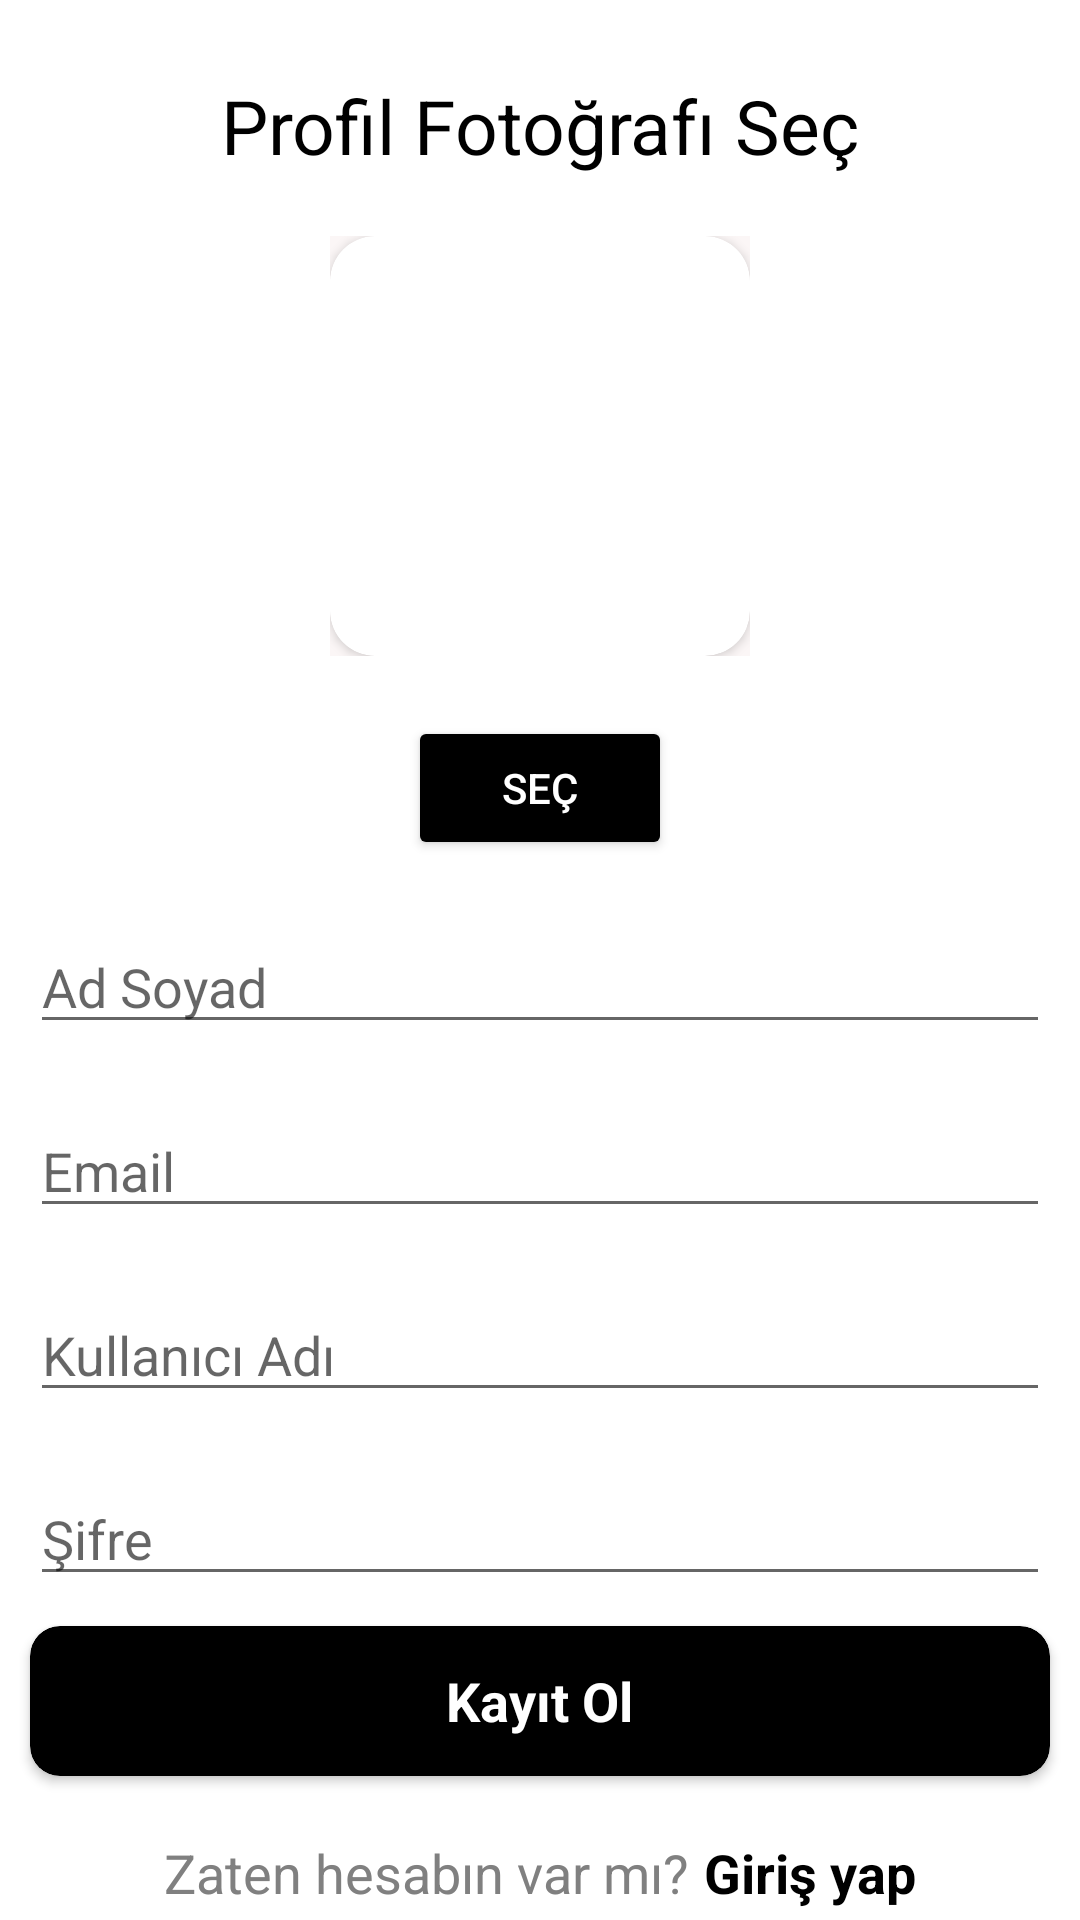

Write the Android layout XML for this screen, with the resource values it uses.
<!-- AndroidManifest.xml: application theme Theme.Benimurunum -->
<!-- res/layout/activity_choosep_photo.xml -->
<?xml version="1.0" encoding="utf-8"?>
<androidx.constraintlayout.widget.ConstraintLayout
    xmlns:android="http://schemas.android.com/apk/res/android"
    xmlns:app="http://schemas.android.com/apk/res-auto"
    xmlns:tools="http://schemas.android.com/tools"
    android:layout_width="match_parent"
    android:layout_height="match_parent"
    tools:context=".choosepPhoto"
    >


    <LinearLayout
        android:orientation="vertical"
        android:layout_width="match_parent"
        android:layout_height="match_parent">


    <TextView
        android:id="@+id/pfsec"
        android:layout_width="match_parent"
        android:layout_height="wrap_content"
        android:text="Profil Fotoğrafı Seç"
        android:gravity="center"
        android:textSize="25sp"
        android:textColor="@color/black"
        android:layout_marginTop="25dp">
    </TextView>
    <RelativeLayout
        android:layout_marginTop="20dp"
        android:layout_width="140dp"
        android:layout_height="140dp"
        android:layout_gravity="center"
        android:background="#C3FAF3F3"
        android:gravity="center"
        >
        <androidx.cardview.widget.CardView
            android:layout_width="140dp"
            android:layout_height="140dp"
            app:cardCornerRadius="15dp">
            <ImageView
                android:scaleType="fitXY"
                android:id="@+id/foto"
                android:layout_width="140dp"
                android:layout_height="140dp"
                android:layout_gravity="left"
                android:src="@drawable/userphoto" />
        </androidx.cardview.widget.CardView>

    </RelativeLayout>
    <Button
        android:layout_marginTop="20dp"
        android:layout_width="wrap_content"
        android:layout_height="wrap_content"
        android:id="@+id/fotosec"
        android:backgroundTint="@color/black"
        android:textColor="@color/white"
        android:text="Seç"
        android:layout_gravity="center">
    </Button>
        <EditText
            android:id="@+id/signupadsoyad"
            android:layout_width="match_parent"
            android:layout_height="wrap_content"
            android:layout_marginLeft="10dp"
            android:layout_marginTop="20dp"
            android:layout_marginRight="10dp"
            android:hint="Ad Soyad" />

        <EditText
            android:id="@+id/signupemail"
            android:layout_width="match_parent"
            android:layout_height="wrap_content"
            android:layout_marginLeft="10dp"
            android:layout_marginTop="20dp"
            android:layout_marginRight="10dp"
            android:hint="Email" />

        <EditText
            android:id="@+id/signupkullaniciadi"
            android:layout_width="match_parent"
            android:layout_height="wrap_content"
            android:layout_marginLeft="10dp"
            android:layout_marginTop="20dp"
            android:layout_marginRight="10dp"
            android:hint="Kullanıcı Adı" />

        <EditText
            android:id="@+id/signupadsifre"
            android:layout_width="match_parent"
            android:layout_height="wrap_content"
            android:layout_marginLeft="10dp"
            android:layout_marginTop="20dp"
            android:layout_marginRight="10dp"
            android:hint="Şifre" />
        <androidx.cardview.widget.CardView
            android:id="@+id/kayitolbutton"
            android:layout_width="match_parent"
            android:layout_height="50dp"
            android:layout_gravity="center"
            android:layout_margin="10dp"
            android:backgroundTint="@color/black"
            app:cardCornerRadius="10dp">

            <TextView
                android:layout_width="wrap_content"
                android:layout_height="wrap_content"
                android:layout_gravity="center"
                android:text="Kayıt Ol"
                android:textColor="@color/white"
                android:textSize="18sp"
                android:textStyle="bold" />
        </androidx.cardview.widget.CardView>

        <LinearLayout
            android:layout_width="wrap_content"
            android:layout_height="wrap_content"
            android:layout_gravity="center"
            android:layout_marginTop="10dp"
            android:orientation="horizontal">

            <TextView
                android:layout_width="wrap_content"
                android:layout_height="wrap_content"
                android:layout_gravity="center"
                android:text="Zaten hesabın var mı?"
                android:textColor="@color/Gray"

                android:textSize="18sp" />

            <TextView
                android:id="@+id/zatenhesabinvarmi"
                android:layout_width="wrap_content"
                android:layout_height="wrap_content"
                android:layout_gravity="center"
                android:layout_marginLeft="5dp"
                android:text="Giriş yap"
                android:textColor="@color/black"
                android:textSize="18sp"
                android:textStyle="bold" />
        </LinearLayout>

    </LinearLayout>

   
</androidx.constraintlayout.widget.ConstraintLayout>
<!-- resources referenced by this layout -->
<resources>
  <color name="Gray">#808080</color>
  <color name="black">#FF000000</color>
  <color name="white">#FFFFFFFF</color>
  <style name="Theme.Benimurunum" parent="Theme.MaterialComponents.DayNight.DarkActionBar">
          
          <item name="colorPrimary">@color/purple_500</item>
          <item name="colorPrimaryVariant">@color/purple_700</item>
          <item name="colorOnPrimary">@color/white</item>
          
          <item name="colorSecondary">@color/teal_200</item>
          <item name="colorSecondaryVariant">@color/teal_700</item>
          <item name="colorOnSecondary">@color/black</item>
          
          <item name="android:statusBarColor">?attr/colorPrimaryVariant</item>
          
      </style>
  <color name="purple_500">#FF6200EE</color>
  <color name="purple_700">#FF1A34</color>
  <color name="teal_200">#FF03DAC5</color>
  <color name="teal_700">#FF018786</color>
</resources>
